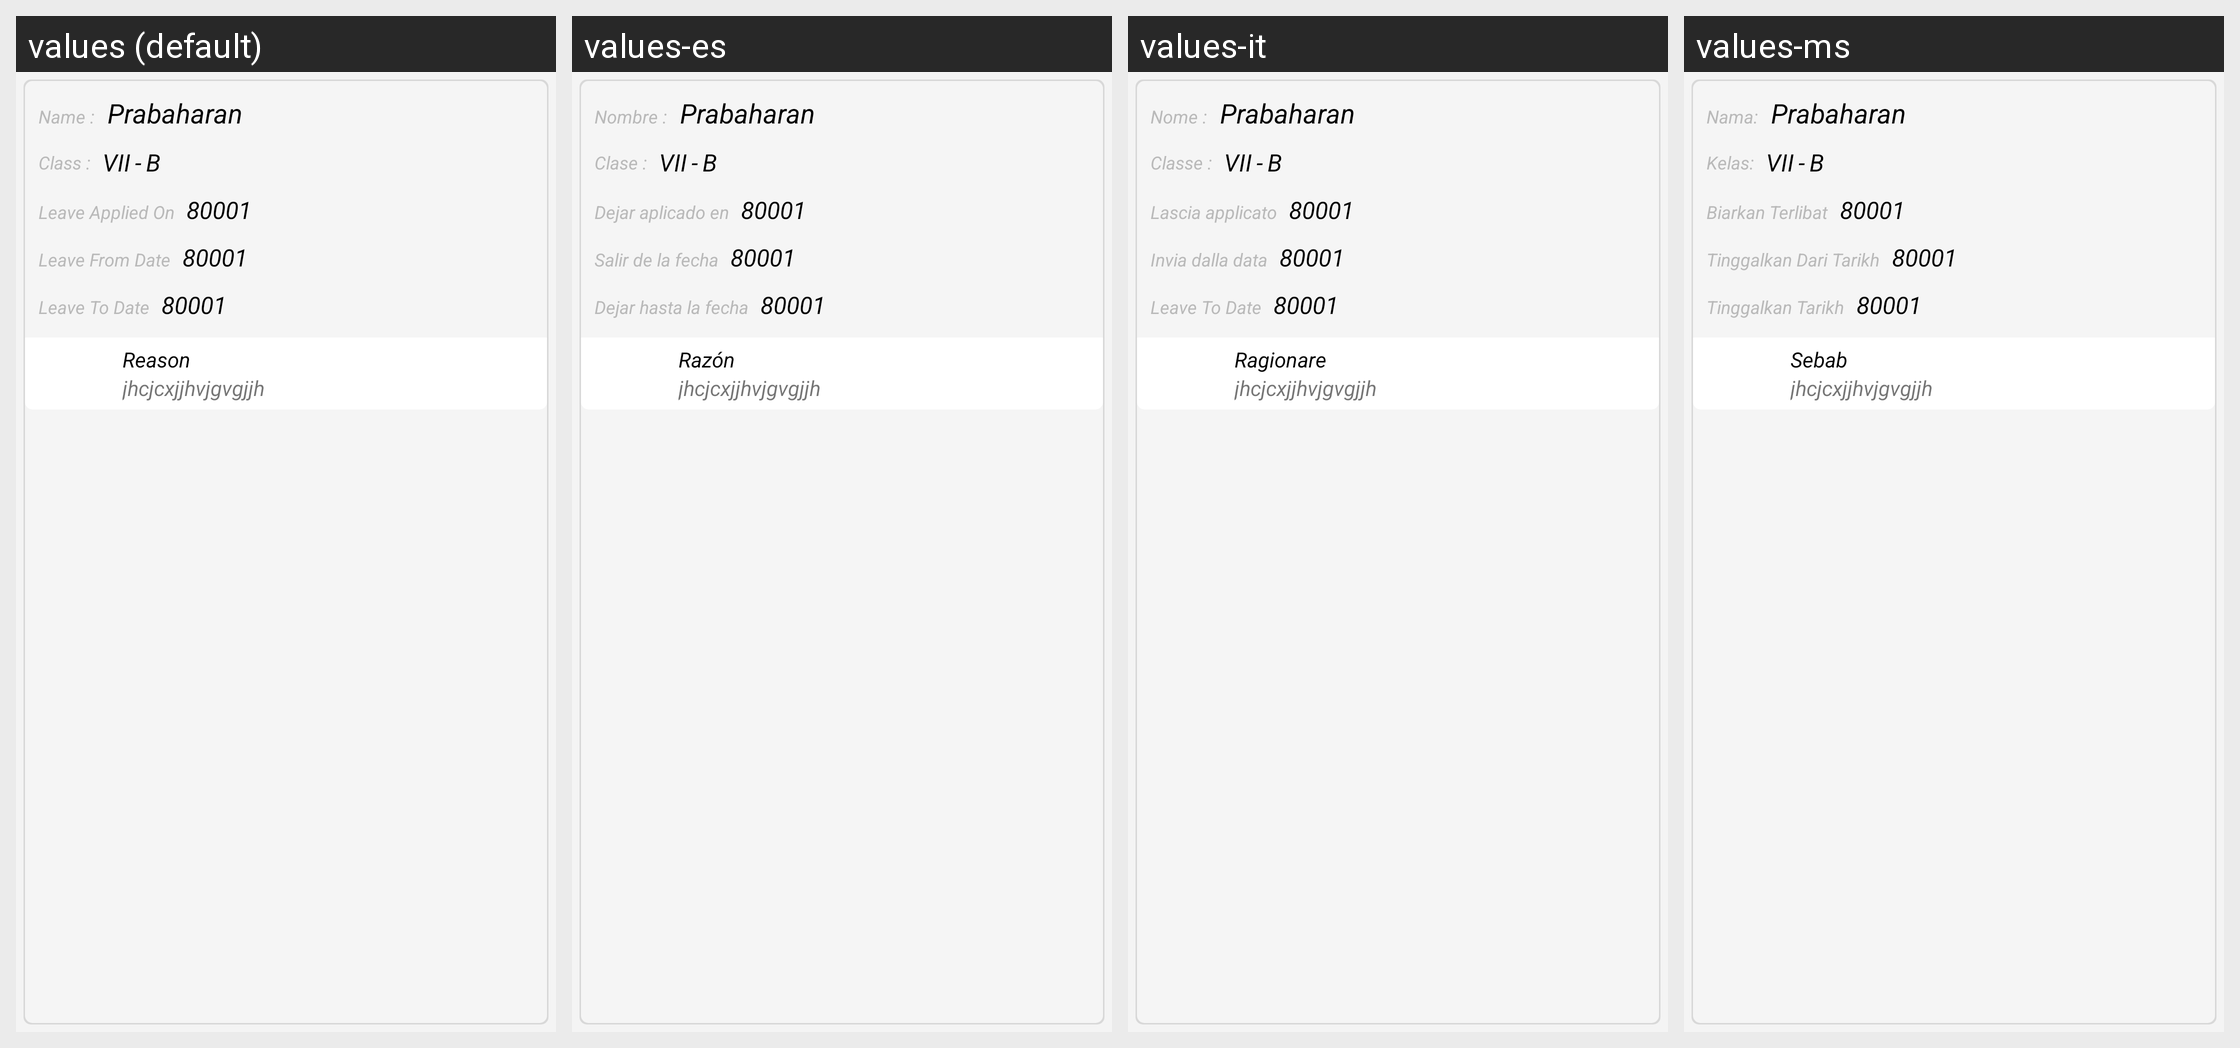

Here is an Android app screen in its default locale and in the app's own translations. Write out the translated-string differences for the strings that appear on this screen.
Android screen res/layout/leave_history_request_sngpr.xml rendered under 4 locales, left to right: values (default), values-es, values-it, values-ms. Device: Nexus 5 (rendered at 1080×1920; each locale shown at half size, 540×960, under a caption strip naming it); theme AppTheme.FullScreen.
Other locales in the repository, not shown: values-ar, values-de, values-fr, values-hi, values-si, values-th.
Strings drawn on this screen, with the default value and each locale's value (text and hints the layout hard-codes, and strings that could not be matched under every locale, appear in the picture but are not listed):

child_name
  values: Name :
  values-es: Nombre :
  values-it: Nome :
  values-ms: Nama:

child_class
  values: Class :
  values-es: Clase :
  values-it: Classe :
  values-ms: Kelas:

appliedon
  values: Leave Applied On
  values-es: Dejar aplicado en
  values-it: Lascia applicato
  values-ms: Biarkan Terlibat

leave_from_date
  values: Leave From Date
  values-es: Salir de la fecha
  values-it: Invia dalla data
  values-ms: Tinggalkan Dari Tarikh

leave_to_date
  values: Leave To Date
  values-es: Dejar hasta la fecha
  values-it: Leave To Date
  values-ms: Tinggalkan Tarikh

leave_reason
  values: Reason
  values-es: Razón
  values-it: Ragionare
  values-ms: Sebab
